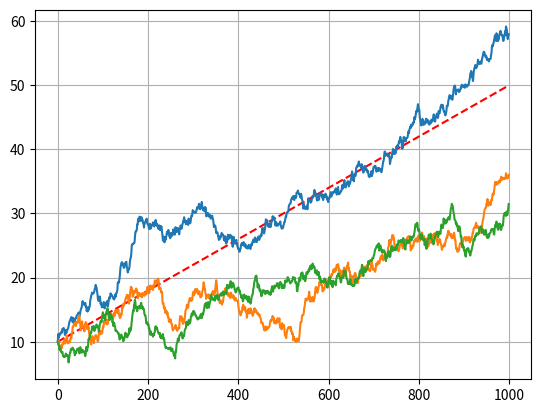

Python code for this plot:
import numpy as np
import matplotlib.pyplot as plt

X_zero = 10
dt = 1
sigma = 0.4
my = 0.04

def trajectoriesABM(numberOfSamples):
    trajectorieSamples = [X_zero]
    for i in range(1, numberOfSamples, 1):
        trajectorieSamples.append(trajectorieSamples[i-1]
            + my * dt
            + sigma * np.random.normal(0,1))
    return np.array(trajectorieSamples)

def deterministicTrend(numberOfSamples):
    trendSamples = [X_zero]
    for i in range(1, numberOfSamples, 1):
        trendSamples.append(trendSamples[i-1] + my*dt)
    return np.array(trendSamples)

if __name__ == "__main__":
    plt.plot(deterministicTrend(1000), 'r--')
    for x in range(3):
        plt.plot(trajectoriesABM(1000))

    plt.grid()
    plt.show()
